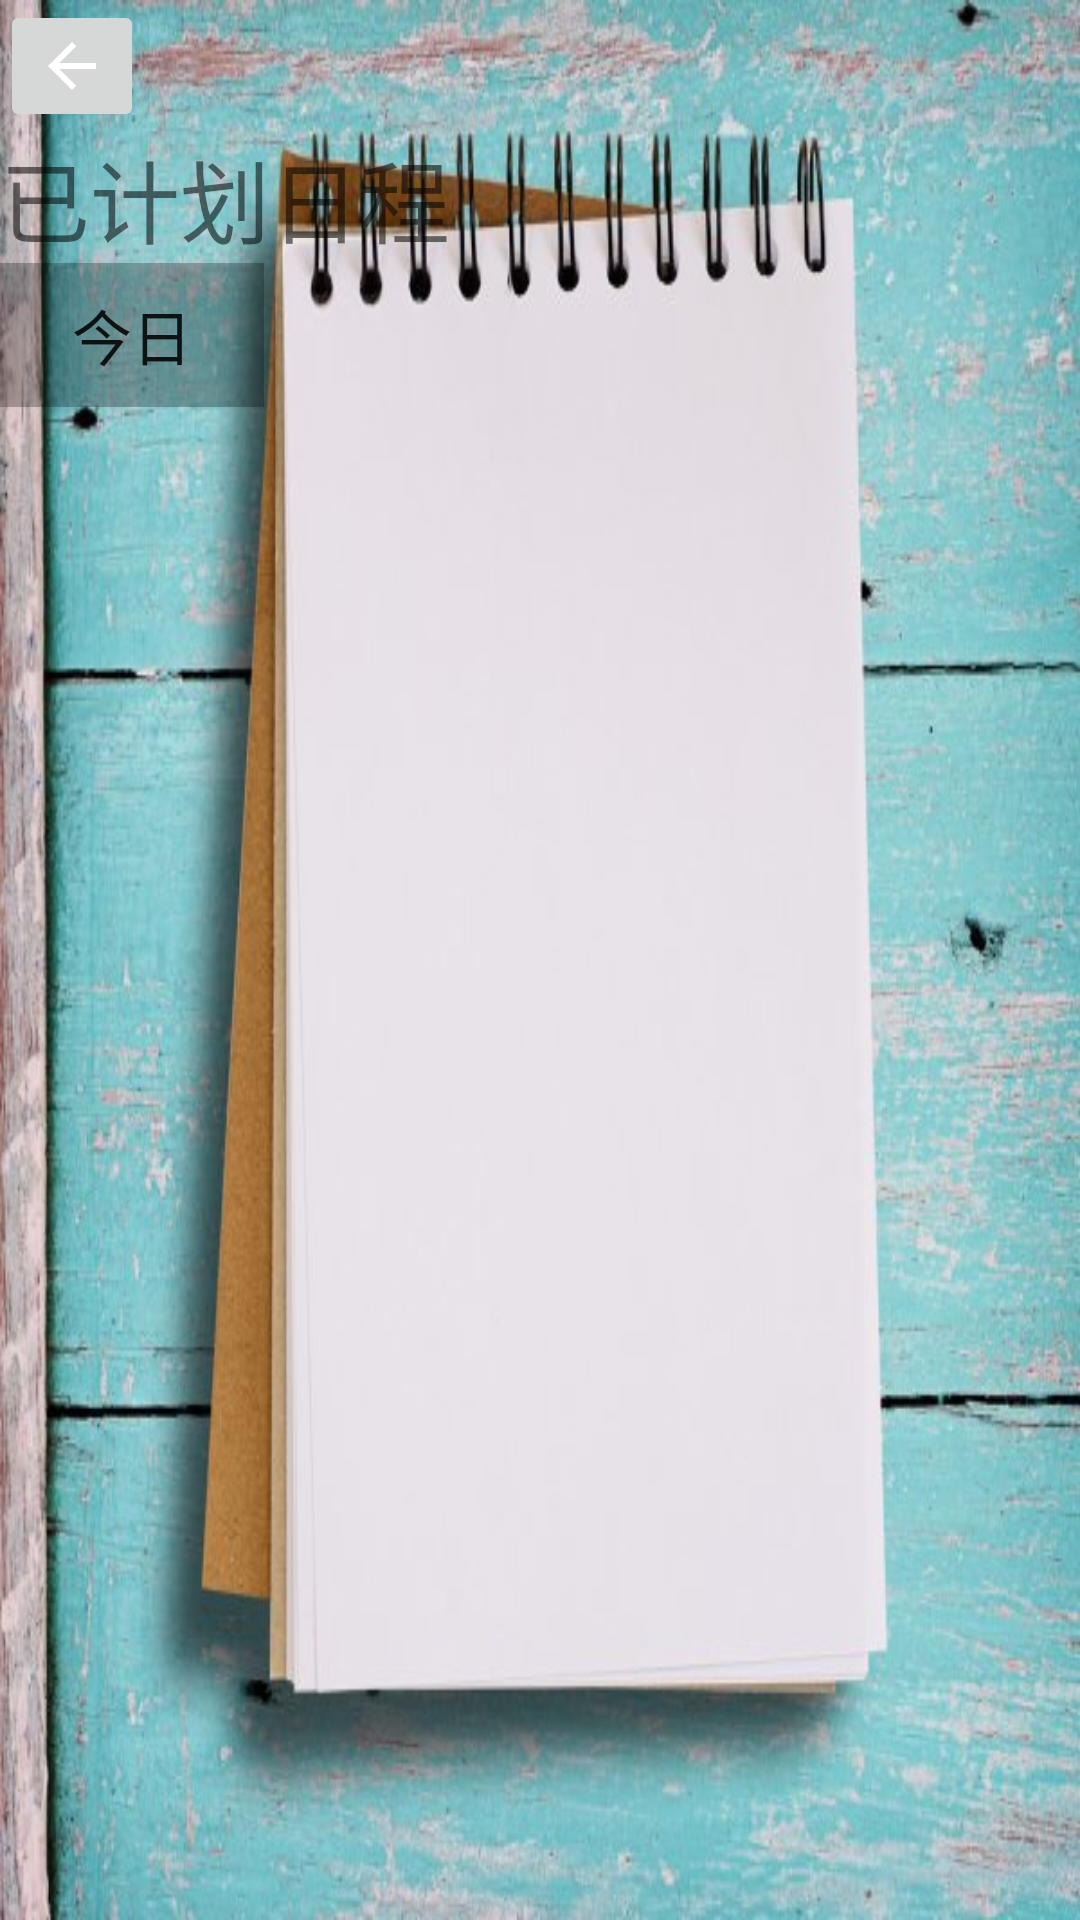

Here is an Android app screen rendered from its layout file. Give the layout XML and the strings, colors and styles it references.
<!-- AndroidManifest.xml: application theme AppTheme -->
<!-- res/layout/activity_schedula.xml -->
<?xml version="1.0" encoding="utf-8"?>
<androidx.constraintlayout.widget.ConstraintLayout xmlns:android="http://schemas.android.com/apk/res/android"
    xmlns:app="http://schemas.android.com/apk/res-auto"
    xmlns:tools="http://schemas.android.com/tools"
    android:layout_width="match_parent"
    android:layout_height="match_parent"
    android:background="@drawable/bg_sc"
    tools:context=".SchedulaActivity">

    <ImageButton
        android:id="@+id/SencondBack"
        android:layout_width="wrap_content"
        android:layout_height="wrap_content"
        android:layout_weight="1"
        android:src="@drawable/abc_vector_test"
        app:layout_constraintEnd_toEndOf="parent"
        app:layout_constraintHorizontal_bias="0.0"
        app:layout_constraintStart_toStartOf="parent"
        app:layout_constraintTop_toTopOf="parent" />

    <TextView
        android:id="@+id/textView"
        android:layout_width="wrap_content"
        android:layout_height="wrap_content"
        android:text="已计划日程"
        android:textSize="30dp"
        app:layout_constraintEnd_toEndOf="parent"
        app:layout_constraintHorizontal_bias="0.0"
        app:layout_constraintStart_toStartOf="parent"
        app:layout_constraintTop_toBottomOf="@+id/SencondBack" />

    <Button
        android:id="@+id/date_menu"
        android:layout_width="wrap_content"
        android:layout_height="wrap_content"
        android:layout_marginEnd="294dp"
        android:background="#40000000"
        android:text="今日"
        android:textSize="20dp"
        app:layout_constraintEnd_toEndOf="parent"
        app:layout_constraintHorizontal_bias="0.0"
        app:layout_constraintStart_toStartOf="parent"
        app:layout_constraintTop_toBottomOf="@+id/textView" />

    <FrameLayout
        android:id="@+id/fl"
        android:layout_width="match_parent"
        android:layout_height="wrap_content"
        app:layout_constraintBottom_toBottomOf="parent"
        app:layout_constraintEnd_toEndOf="parent"
        app:layout_constraintStart_toStartOf="parent"
        app:layout_constraintTop_toBottomOf="@+id/date_menu"
        app:layout_constraintVertical_bias="0.04000002">

    </FrameLayout>

</androidx.constraintlayout.widget.ConstraintLayout>
<!-- resources referenced by this layout -->
<resources>
  <!-- drawable bg_sc: jpg bitmap (drawable-v24, 61358 bytes) -->
  <style name="AppTheme" parent="Theme.AppCompat.Light.DarkActionBar">
          
          <item name="colorPrimary">@color/colorPrimary</item>
          <item name="colorPrimaryDark">@color/colorPrimaryDark</item>
          <item name="colorAccent">@color/colorAccent</item>
          <item name="android:windowNoTitle">true</item>
          <item name="android:windowFullscreen">true</item>
          <item name="android:windowActionBar">false</item>
          <item name="windowNoTitle">true</item>
      </style>
  <color name="colorPrimary">#6200EE</color>
  <color name="colorPrimaryDark">#3700B3</color>
  <color name="colorAccent">#03DAC5</color>
</resources>
